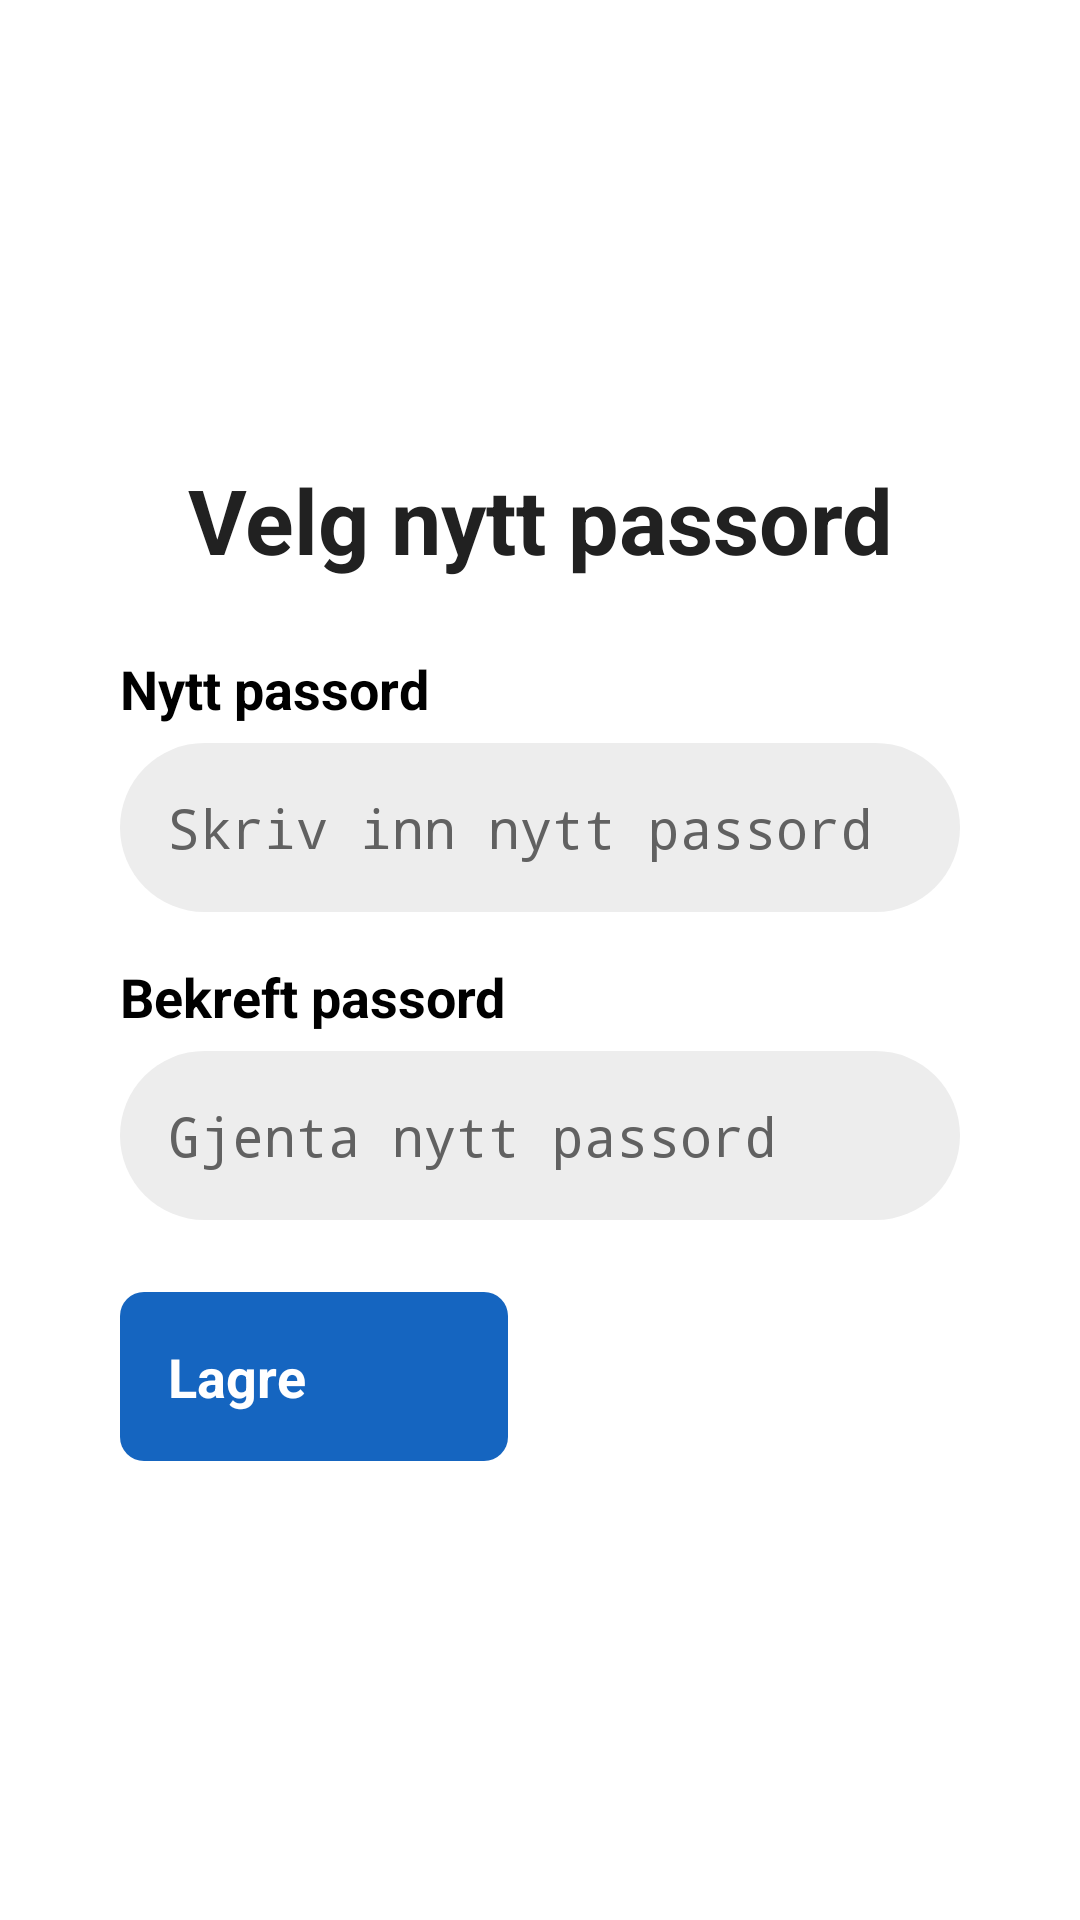

Produce the Android XML layout that renders to this screen, including the resource entries it uses.
<!-- AndroidManifest.xml: application theme Theme.TV_caller_app -->
<!-- res/layout/fragment_new_password.xml -->
<?xml version="1.0" encoding="utf-8"?>
<ScrollView xmlns:android="http://schemas.android.com/apk/res/android"
    xmlns:tools="http://schemas.android.com/tools"
    android:layout_width="match_parent"
    android:layout_height="match_parent"
    android:fillViewport="true"
    android:background="@color/default_background">

    <LinearLayout
        android:layout_width="match_parent"
        android:layout_height="wrap_content"
        android:orientation="vertical"
        android:gravity="center"
        android:padding="@dimen/auth_padding">

        <TextView
            android:id="@+id/new_password_title"
            android:layout_width="wrap_content"
            android:layout_height="wrap_content"
            android:layout_marginBottom="@dimen/padding_large"
            android:text="@string/new_password_title"
            android:textColor="#212121"
            android:textSize="@dimen/text_title"
            android:textStyle="bold"
            android:gravity="center"
            android:accessibilityHeading="true"
            tools:ignore="UnusedAttribute" />

        <LinearLayout
            android:layout_width="wrap_content"
            android:layout_height="wrap_content"
            android:orientation="vertical"
            android:minWidth="@dimen/input_max_width"
            android:maxWidth="@dimen/input_max_width"
            android:layout_marginBottom="@dimen/padding_standard">

            <TextView
                android:id="@+id/label_new_password"
                android:layout_width="wrap_content"
                android:layout_height="wrap_content"
                android:text="@string/new_password_label"
                android:textSize="@dimen/text_primary"
                android:textColor="@android:color/black"
                android:textStyle="bold"
                android:layout_marginBottom="6dp"
                android:labelFor="@id/new_password_input" />

            <EditText
                android:id="@+id/new_password_input"
                tools:ignore="LabelFor"
                android:layout_width="match_parent"
                android:layout_height="wrap_content"
                android:autofillHints="newPassword"
                android:background="@drawable/button_input_field"
                android:hint="@string/new_password_hint"
                android:inputType="textPassword"
                android:padding="@dimen/padding_standard"
                android:textColor="@color/text_primary"
                android:textColorHint="@color/text_secondary"
                android:textSize="@dimen/text_primary"
                android:importantForAutofill="yes" />
        </LinearLayout>

        <LinearLayout
            android:layout_width="wrap_content"
            android:layout_height="wrap_content"
            android:orientation="vertical"
            android:minWidth="@dimen/input_max_width"
            android:maxWidth="@dimen/input_max_width"
            android:layout_marginBottom="@dimen/padding_large">

            <TextView
                android:id="@+id/label_confirm_new_password"
                android:layout_width="wrap_content"
                android:layout_height="wrap_content"
                android:text="@string/new_password_confirm_label"
                android:textSize="@dimen/text_primary"
                android:textColor="@android:color/black"
                android:textStyle="bold"
                android:layout_marginBottom="6dp"
                android:labelFor="@id/confirm_new_password_input" />

            <EditText
                android:id="@+id/confirm_new_password_input"
                tools:ignore="LabelFor"
                android:layout_width="match_parent"
                android:layout_height="wrap_content"
                android:autofillHints="newPassword"
                android:background="@drawable/button_input_field"
                android:hint="@string/new_password_confirm_hint"
                android:inputType="textPassword"
                android:padding="@dimen/padding_standard"
                android:textColor="@color/text_primary"
                android:textColorHint="@color/text_secondary"
                android:textSize="@dimen/text_primary"
                android:importantForAutofill="yes" />
        </LinearLayout>

        <LinearLayout
            android:layout_width="wrap_content"
            android:layout_height="wrap_content"
            android:orientation="horizontal"
            android:minWidth="@dimen/input_max_width"
            android:maxWidth="@dimen/input_max_width">

            <Button
                android:id="@+id/btn_save_password"
                android:layout_width="0dp"
                android:layout_height="wrap_content"
                android:layout_weight="1"
                android:layout_marginEnd="4dp"
                android:stateListAnimator="@null"
                android:background="@drawable/button_primary"
                android:text="@string/new_password_save"
                android:textColor="@android:color/white"
                android:textStyle="bold"
                android:textAllCaps="false"
                android:textSize="@dimen/text_primary"
                android:padding="@dimen/padding_standard"
                tools:ignore="ButtonStyle,UnusedAttribute" />

            <Button
                android:id="@+id/btn_new_pass_cancel"
                android:layout_width="0dp"
                android:layout_height="wrap_content"
                android:layout_weight="1"
                android:layout_marginStart="4dp"
                android:stateListAnimator="@null"
                android:background="@drawable/button_secondary"
                android:text="@string/back_to_login"
                android:textColor="@android:color/white"
                android:textStyle="bold"
                android:textAllCaps="false"
                android:textSize="@dimen/text_primary"
                android:padding="@dimen/padding_standard"
                tools:ignore="ButtonStyle,UnusedAttribute" />
        </LinearLayout>

    </LinearLayout>

</ScrollView>
<!-- resources referenced by this layout -->
<resources>
  <color name="default_background">#FFFFFF</color>
  <color name="text_primary">#212121</color>
  <color name="text_secondary">#616161</color>
  <dimen name="auth_padding">40dp</dimen>
  <dimen name="input_max_width">400dp</dimen>
  <dimen name="padding_large">24dp</dimen>
  <dimen name="padding_standard">16dp</dimen>
  <dimen name="text_primary">18sp</dimen>
  <dimen name="text_title">30sp</dimen>
  <!-- drawable button_input_field (drawable) -->
  <?xml version="1.0" encoding="utf-8"?>
  <selector xmlns:android="http://schemas.android.com/apk/res/android">
      <item android:state_focused="true">
          <shape android:shape="rectangle">
              <solid android:color="#D5D5D5" />
              <stroke android:width="2dp" android:color="#EDEDED" />
              <corners android:radius="30dp" />
          </shape>
      </item>
  
      <item>
          <shape android:shape="rectangle">
              <solid android:color="#EDEDED" />
              <corners android:radius="30dp" />
          </shape>
      </item>
  </selector>
  <!-- drawable button_primary (drawable) -->
  <?xml version="1.0" encoding="utf-8"?>
  <selector xmlns:android="http://schemas.android.com/apk/res/android">
      <item android:state_enabled="false">
          <shape android:shape="rectangle">
              <solid android:color="#90CAF9" />
              <corners android:radius="8dp" />
          </shape>
      </item>
      <item android:state_focused="true">
          <shape android:shape="rectangle">
              <solid android:color="#1E88E5" />
              <stroke android:width="2dp" android:color="#1565C0" />
              <corners android:radius="8dp" />
          </shape>
      </item>
      <item android:state_pressed="true">
          <shape android:shape="rectangle">
              <solid android:color="#0D47A1" />
              <corners android:radius="8dp" />
          </shape>
      </item>
      <item>
          <shape android:shape="rectangle">
              <solid android:color="#1565C0" />
              <corners android:radius="8dp" />
          </shape>
      </item>
  </selector>
  <string name="back_to_login">Tilbake</string>
  <string name="new_password_confirm_hint">Gjenta nytt passord</string>
  <string name="new_password_confirm_label">Bekreft passord</string>
  <string name="new_password_hint">Skriv inn nytt passord</string>
  <string name="new_password_label">Nytt passord</string>
  <string name="new_password_save">Lagre</string>
  <string name="new_password_title">Velg nytt passord</string>
  <style name="Theme.TV_caller_app" parent="@style/Theme.Leanback">
          <item name="android:textColor">@color/text_primary</item>
          <item name="android:textColorPrimary">@color/text_primary</item>
          <item name="android:textColorSecondary">@color/text_secondary</item>
          <item name="android:colorAccent">@color/color_brand_blue</item>
          <item name="android:colorPrimary">@color/color_brand_blue</item>
          <item name="android:colorPrimaryDark">@color/color_welcome_text</item>
          <item name="android:windowBackground">@color/default_background</item>
          <item name="android:textAppearance">@style/TextAppearance.App.Default</item>
      </style>
  <color name="color_brand_blue">#7C56E3</color>
  <color name="color_welcome_text">#7C56E3</color>
  <style name="TextAppearance.App.Default" parent="@android:style/TextAppearance">
          <item name="android:textColor">@color/text_primary</item>
      </style>
</resources>
